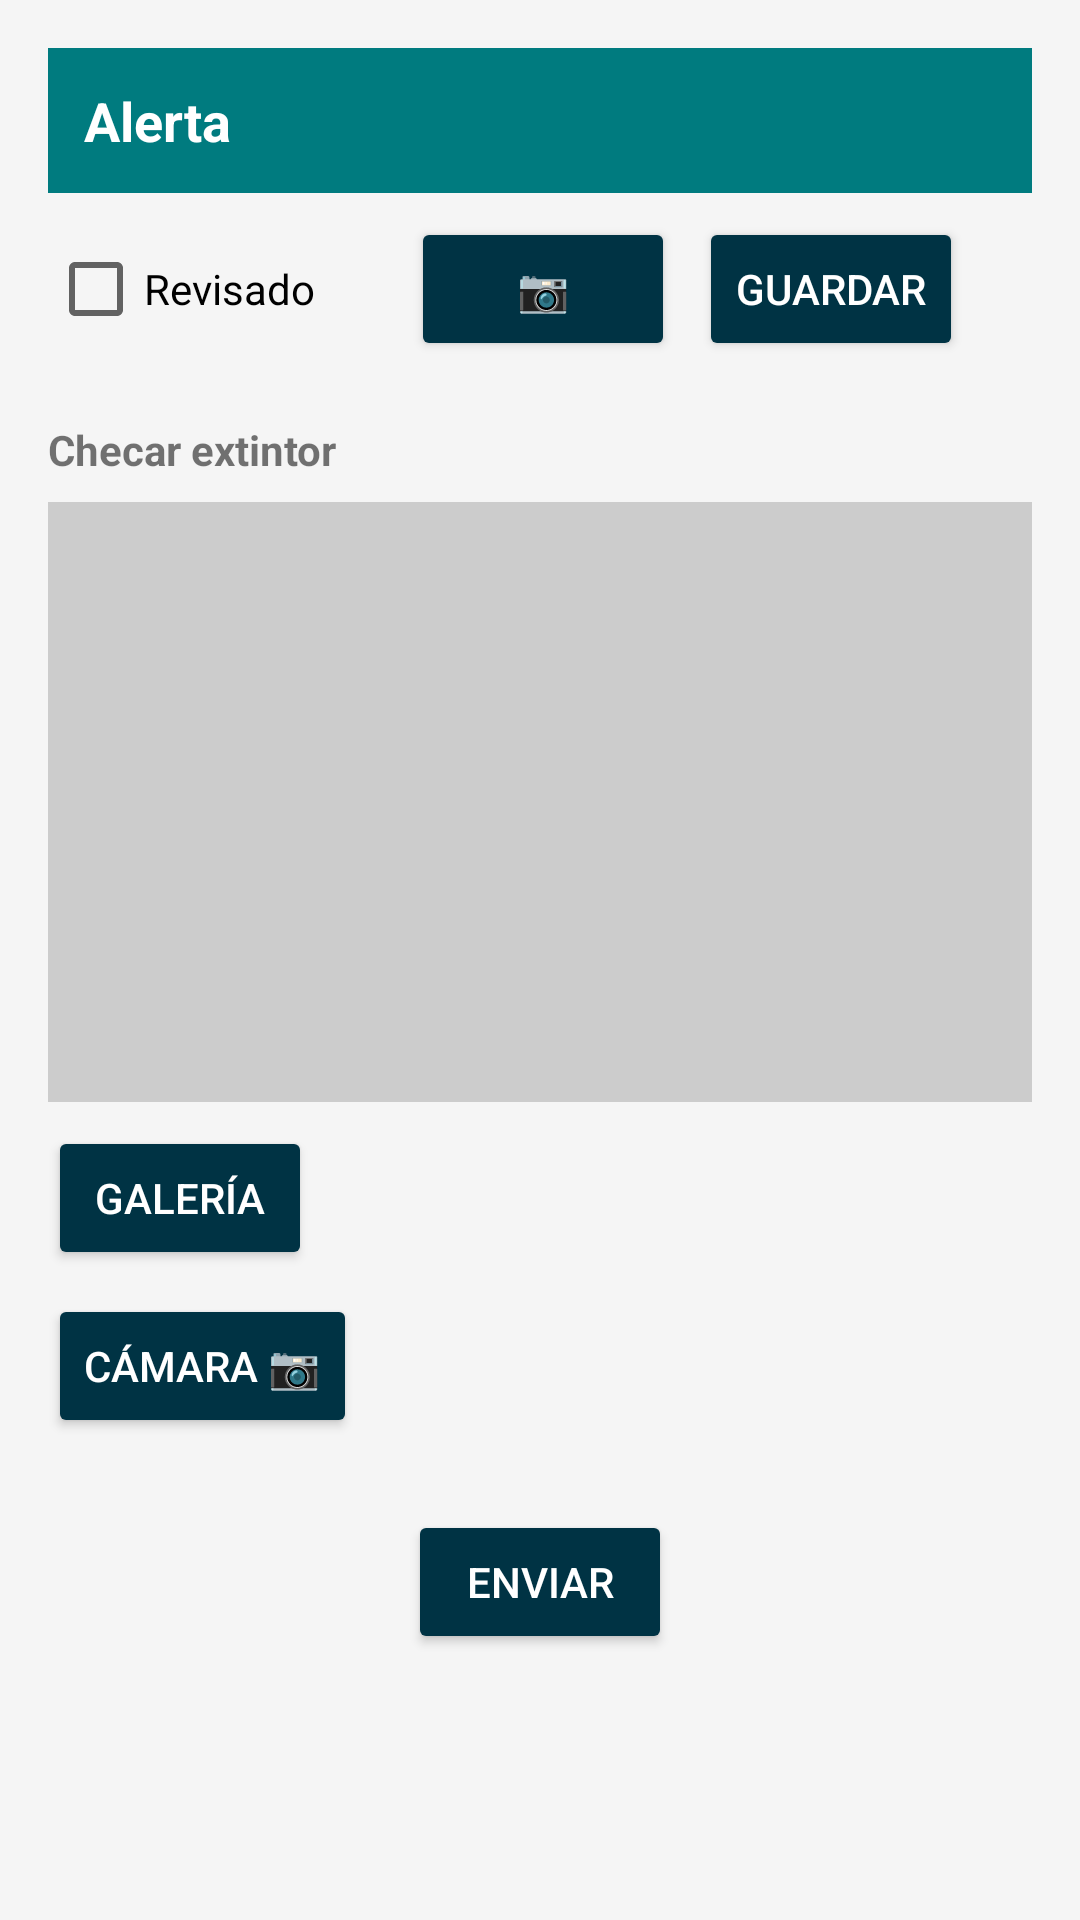

Reconstruct the res/layout file that produces this screen, plus the resources it refers to.
<!-- AndroidManifest.xml: application theme Theme.TimeCheck -->
<!-- res/layout/activity_enviar_alerta.xml -->
<ScrollView xmlns:android="http://schemas.android.com/apk/res/android"
    android:layout_width="match_parent"
    android:layout_height="match_parent"
    android:background="#F5F5F5"
    android:padding="16dp">

    <LinearLayout
        android:orientation="vertical"
        android:layout_width="match_parent"
        android:layout_height="wrap_content">

        
        <TextView
            android:id="@+id/tipoAlertaText"
            android:layout_width="match_parent"
            android:layout_height="wrap_content"
            android:text="Alerta"
            android:textColor="#FFFFFF"
            android:background="#007B7F"
            android:textStyle="bold"
            android:textSize="18sp"
            android:padding="12dp" />

        
        <LinearLayout
            android:orientation="horizontal"
            android:layout_width="match_parent"
            android:layout_height="wrap_content"
            android:gravity="center_vertical"
            android:paddingTop="8dp"
            android:paddingBottom="8dp">

            <CheckBox
                android:id="@+id/checkRevisado"
                android:text="@string/revisado"
                android:layout_width="wrap_content"
                android:layout_height="wrap_content" />

            <ImageView
                android:id="@+id/estadoCheck"
                android:layout_width="16dp"
                android:layout_height="16dp"
                android:layout_marginStart="8dp" />

            <Button
                android:id="@+id/btnFotoCheck"
                android:text="@string/tomar_foto"
                android:layout_width="wrap_content"
                android:layout_height="wrap_content"
                android:layout_marginStart="8dp"
                android:backgroundTint="#003344"
                android:textColor="#FFFFFF" />

            <Button
                android:id="@+id/btnGuardarCheck"
                android:text="@string/guardar"
                android:layout_width="wrap_content"
                android:layout_height="wrap_content"
                android:layout_marginStart="8dp"
                android:backgroundTint="#003344"
                android:textColor="#FFFFFF" />
        </LinearLayout>

        
        <TextView
            android:text="@string/checar_extintor"
            android:textStyle="bold"
            android:layout_width="match_parent"
            android:layout_height="wrap_content"
            android:layout_marginTop="12dp" />

        <ImageView
            android:id="@+id/imagenAdjunta"
            android:layout_width="match_parent"
            android:layout_height="200dp"
            android:layout_marginTop="8dp"
            android:background="#CCCCCC"
            android:scaleType="centerCrop"
            android:layout_gravity="center" />

        <Button
            android:id="@+id/btnGaleria"
            android:text="Galería"
            android:layout_width="wrap_content"
            android:layout_height="wrap_content"
            android:layout_marginTop="8dp"
            android:backgroundTint="#003344"
            android:textColor="#FFFFFF" />

        <Button
            android:id="@+id/btnCamara"
            android:text="Cámara 📷"
            android:layout_width="wrap_content"
            android:layout_height="wrap_content"
            android:layout_marginTop="8dp"
            android:backgroundTint="#003344"
            android:textColor="#FFFFFF" />

        
        <Button
            android:id="@+id/btnEnviarAlerta"
            android:text="@string/enviar_informe"
            android:layout_width="wrap_content"
            android:layout_height="wrap_content"
            android:layout_gravity="center"
            android:layout_marginTop="24dp"
            android:backgroundTint="#003344"
            android:textColor="#FFFFFF" />
    </LinearLayout>
</ScrollView>
<!-- resources referenced by this layout -->
<resources>
  <string name="checar_extintor">Checar extintor</string>
  <string name="enviar_informe">Enviar</string>
  <string name="guardar">Guardar</string>
  <string name="revisado">Revisado</string>
  <string name="tomar_foto">📷</string>
  <style name="Theme.TimeCheck" parent="Theme.MaterialComponents.DayNight.DarkActionBar">
          
          <item name="colorPrimary">@color/purple_500</item>
          <item name="colorPrimaryVariant">@color/purple_700</item>
          <item name="colorOnPrimary">@color/white</item>
          
          <item name="colorSecondary">@color/teal_200</item>
          <item name="colorSecondaryVariant">@color/teal_700</item>
          <item name="colorOnSecondary">@color/black</item>
          
          <item name="android:statusBarColor">?attr/colorPrimaryVariant</item>
          
      </style>
  <!-- not gathered from this repository: default colours our renderer supplied (Android Studio template values) -->
  <color name="purple_500">#FF6200EE</color>
  <color name="purple_700">#FF3700B3</color>
  <color name="teal_200">#FF03DAC5</color>
  <color name="teal_700">#FF018786</color>
  <color name="black">#FF000000</color>
  <color name="white">#FFFFFFFF</color>
</resources>
